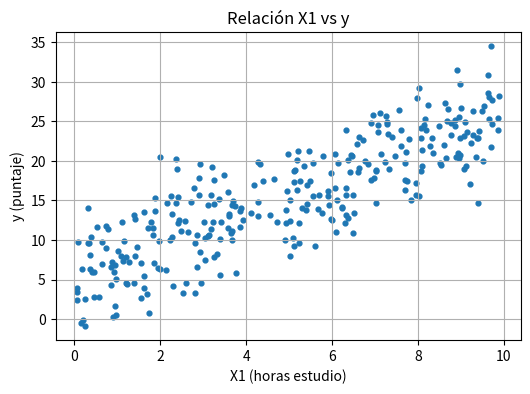
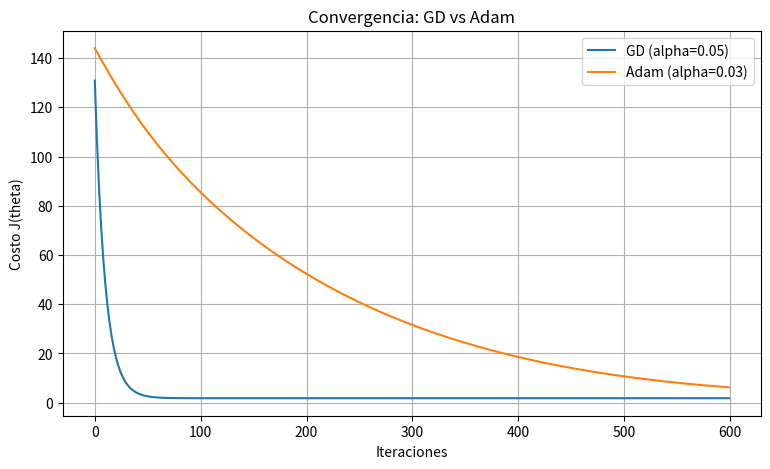
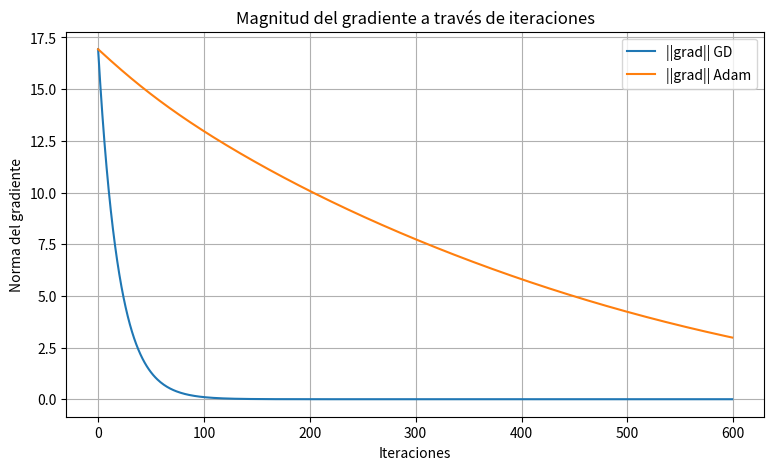

Recreate these plots in Python, in order.
import numpy as np
import pandas as pd
import matplotlib.pyplot as plt

np.random.seed(42)

# Parámetros del dataset
n = 300

# Features
X1 = np.random.uniform(0, 10, n)
X2 = np.random.uniform(0, 5, n)
X3 = np.random.uniform(0, 3, n)

# Coeficientes "reales" (ground truth)
B0_true = 5.0
B1_true = 2.0
B2_true = -1.5
B3_true = 3.0

# Ruido
eps = np.random.normal(0, 2.0, n)

# Variable objetivo
y = B0_true + B1_true*X1 + B2_true*X2 + B3_true*X3 + eps

df = pd.DataFrame({"X1": X1, "X2": X2, "X3": X3, "y": y})
df.head()

df.describe()

plt.figure(figsize=(6,4))
plt.scatter(df["X1"], df["y"], s=12)
plt.xlabel("X1 (horas estudio)")
plt.ylabel("y (puntaje)")
plt.title("Relación X1 vs y")
plt.grid(True)
plt.show()

X = df[["X1", "X2", "X3"]].values
y_vec = df["y"].values.reshape(-1, 1)

X_mean = X.mean(axis=0)
X_std = X.std(axis=0)
X_norm = (X - X_mean) / X_std

X_b = np.c_[np.ones((n, 1)), X_norm]  # bias + features
X_b.shape, y_vec.shape

def compute_cost(X, y, theta):
    """Costo MSE escalado: J(theta) = (1/(2m)) * sum((X@theta - y)^2)."""
    m = len(y)
    preds = X @ theta
    err = preds - y
    return float((1/(2*m)) * np.sum(err**2))


# Smoke test rápido
theta0 = np.zeros((X_b.shape[1], 1))
compute_cost(X_b, y_vec, theta0)

def compute_grad(X, y, theta):
    """Gradiente de J(theta): (1/m) X^T (X theta - y)."""
    m = len(y)
    return (1/m) * (X.T @ (X @ theta - y))


# Smoke test
g0 = compute_grad(X_b, y_vec, theta0)
g0.shape

def gradient_descent(X, y, alpha=0.05, epochs=1000, theta_init=None):
    m, n = X.shape
    theta = np.zeros((n, 1)) if theta_init is None else theta_init.copy()

    cost_hist = []
    grad_norm_hist = []

    for _ in range(epochs):
        grad = compute_grad(X, y, theta)
        theta = theta - alpha * grad

        cost_hist.append(compute_cost(X, y, theta))
        grad_norm_hist.append(float(np.linalg.norm(grad)))

    return theta, cost_hist, grad_norm_hist

def adam(X, y, alpha=0.01, epochs=1000, beta1=0.9, beta2=0.999, eps=1e-8, theta_init=None):
    m, n = X.shape
    theta = np.zeros((n, 1)) if theta_init is None else theta_init.copy()

    m_t = np.zeros_like(theta)
    v_t = np.zeros_like(theta)

    cost_hist = []
    grad_norm_hist = []

    for t in range(1, epochs + 1):
        g_t = compute_grad(X, y, theta)

        # momentos
        m_t = beta1 * m_t + (1 - beta1) * g_t
        v_t = beta2 * v_t + (1 - beta2) * (g_t ** 2)

        # corrección sesgo
        m_hat = m_t / (1 - beta1 ** t)
        v_hat = v_t / (1 - beta2 ** t)

        # update
        theta = theta - alpha * m_hat / (np.sqrt(v_hat) + eps)

        cost_hist.append(compute_cost(X, y, theta))
        grad_norm_hist.append(float(np.linalg.norm(g_t)))

    return theta, cost_hist, grad_norm_hist

EPOCHS = 600

theta_gd, cost_gd, gradn_gd = gradient_descent(X_b, y_vec, alpha=0.05, epochs=EPOCHS)
theta_adam, cost_adam, gradn_adam = adam(X_b, y_vec, alpha=0.03, epochs=EPOCHS)

cost_gd[-1], cost_adam[-1]

plt.figure(figsize=(9,5))
plt.plot(cost_gd, label="GD (alpha=0.05)")
plt.plot(cost_adam, label="Adam (alpha=0.03)")
plt.xlabel("Iteraciones")
plt.ylabel("Costo J(theta)")
plt.title("Convergencia: GD vs Adam")
plt.legend()
plt.grid(True)
plt.show()

plt.figure(figsize=(9,5))
plt.plot(gradn_gd, label="||grad|| GD")
plt.plot(gradn_adam, label="||grad|| Adam")
plt.xlabel("Iteraciones")
plt.ylabel("Norma del gradiente")
plt.title("Magnitud del gradiente a través de iteraciones")
plt.legend()
plt.grid(True)
plt.show()

def theta_to_beta(theta, X_mean, X_std):
    # theta: [theta0, theta1, theta2, theta3] en escala normalizada
    theta0 = float(theta[0])
    theta_rest = theta[1:].reshape(-1)

    beta_rest = theta_rest / X_std
    beta0 = theta0 - float(np.sum((X_mean / X_std) * theta_rest))
    return beta0, beta_rest

beta0_gd, betas_gd = theta_to_beta(theta_gd, X_mean, X_std)
beta0_adam, betas_adam = theta_to_beta(theta_adam, X_mean, X_std)

results = pd.DataFrame({
    "param": ["beta0", "beta1", "beta2", "beta3"],
    "true": [B0_true, B1_true, B2_true, B3_true],
    "GD": [beta0_gd, *betas_gd],
    "Adam": [beta0_adam, *betas_adam],
})
results

def predict(X_new, theta, X_mean, X_std):
    X_new = np.asarray(X_new, dtype=float)
    Xn = (X_new - X_mean) / X_std
    Xb = np.c_[np.ones((Xn.shape[0], 1)), Xn]
    return Xb @ theta

X_new = np.array([[6, 4, 2]])
yhat_gd = predict(X_new, theta_gd, X_mean, X_std)
yhat_adam = predict(X_new, theta_adam, X_mean, X_std)

yhat_gd, yhat_adam

# === CHECKS AUTOMÁTICOS (no editar) ===

# 1) Tipos/salidas
theta_test = np.zeros((X_b.shape[1], 1))
c = compute_cost(X_b, y_vec, theta_test)
assert isinstance(c, float), "compute_cost debe devolver float."

g = compute_grad(X_b, y_vec, theta_test)
assert g.shape == theta_test.shape, "compute_grad debe devolver vector con misma forma que theta."

# 2) Gradiente: validación numérica rápida (diferencias finitas)
def approx_grad(X, y, theta, eps=1e-6):
    grad_approx = np.zeros_like(theta)
    for i in range(len(theta)):
        t1 = theta.copy(); t1[i,0] += eps
        t2 = theta.copy(); t2[i,0] -= eps
        grad_approx[i,0] = (compute_cost(X,y,t1) - compute_cost(X,y,t2)) / (2*eps)
    return grad_approx

ga = approx_grad(X_b, y_vec, theta_test)
max_diff = float(np.max(np.abs(ga - g)))
assert max_diff < 1e-3, f"Gradiente parece incorrecto. Diferencia máxima={max_diff:.2e}"

# 3) Convergencia básica
_, cost_gd_tmp, _ = gradient_descent(X_b, y_vec, alpha=0.05, epochs=200)
_, cost_adam_tmp, _ = adam(X_b, y_vec, alpha=0.03, epochs=200)

assert cost_gd_tmp[-1] < cost_gd_tmp[0], "GD no redujo el costo: revisa alpha/implementación."
assert cost_adam_tmp[-1] < cost_adam_tmp[0], "Adam no redujo el costo: revisa alpha/implementación."

print("✅ Checks OK: costo/gradiente/convergencia básica verificados.")
